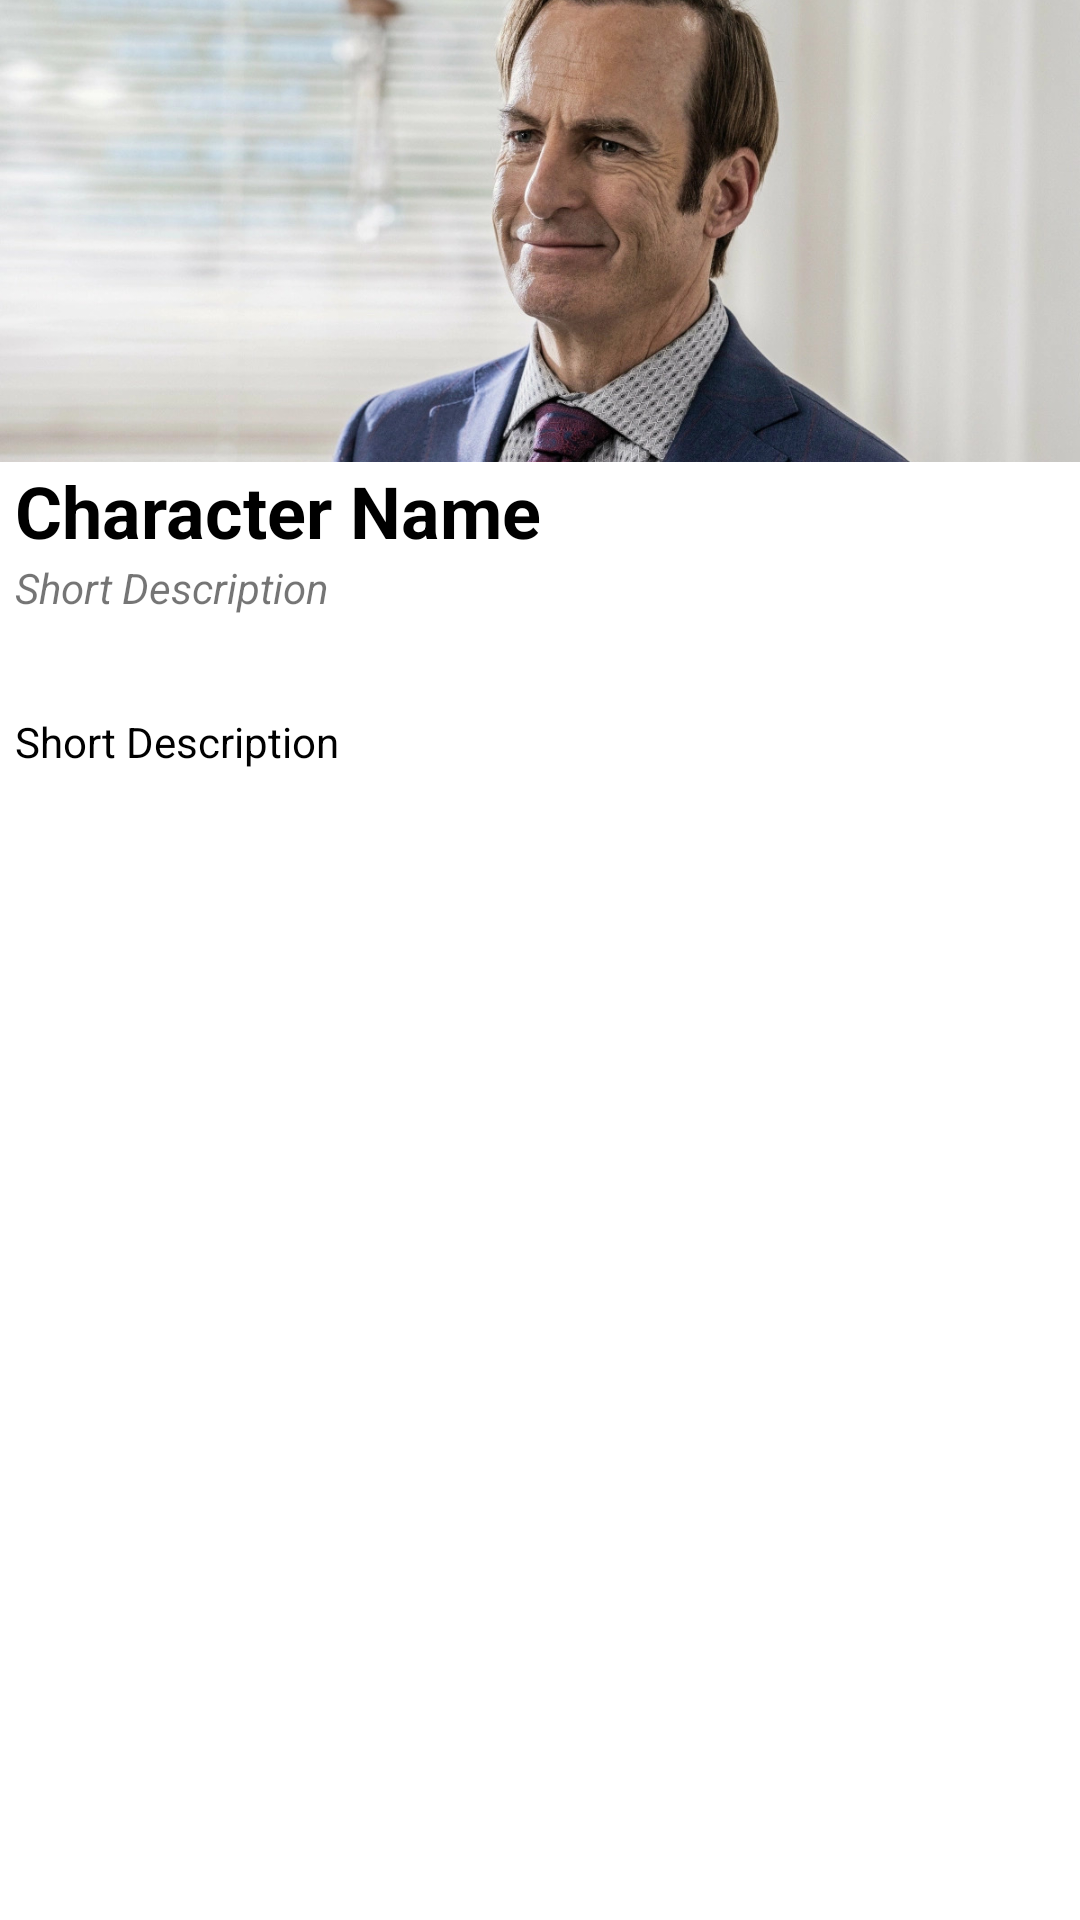

The Android layout XML behind this screen, and the referenced resources:
<!-- AndroidManifest.xml: application theme Theme.EPL02 -->
<!-- res/layout/fragment_detail.xml -->
<?xml version="1.0" encoding="utf-8"?>
<androidx.constraintlayout.widget.ConstraintLayout xmlns:android="http://schemas.android.com/apk/res/android"
    xmlns:app="http://schemas.android.com/apk/res-auto"
    xmlns:tools="http://schemas.android.com/tools"
    android:layout_width="match_parent"
    android:layout_height="match_parent">

    <androidx.appcompat.widget.AppCompatImageView
        android:id="@+id/iv_headerImage"
        android:layout_width="match_parent"
        android:layout_height="0dp"
        android:scaleType="centerCrop"
        android:src="@drawable/saul"
        app:layout_constraintDimensionRatio="21:9"
        app:layout_constraintEnd_toEndOf="parent"
        app:layout_constraintStart_toStartOf="parent"
        app:layout_constraintTop_toTopOf="parent" />

    <TextView
        android:id="@+id/tv_characterName"
        android:layout_width="wrap_content"
        android:layout_height="wrap_content"
        android:layout_marginStart="5dp"
        android:text="Character Name"
        android:textColor="@color/black"
        android:textSize="24sp"
        android:textStyle="bold"
        app:layout_constraintStart_toStartOf="@id/iv_headerImage"
        app:layout_constraintTop_toBottomOf="@id/iv_headerImage" />

    <TextView
        android:id="@+id/tv_shortDescription"
        android:layout_width="wrap_content"
        android:layout_height="wrap_content"
        android:ellipsize="end"
        android:lines="2"
        android:text="Short Description"
        android:textStyle="italic"
        app:layout_constraintStart_toStartOf="@+id/tv_characterName"
        app:layout_constraintTop_toBottomOf="@+id/tv_characterName" />

    <TextView
        android:id="@+id/tv_longDescription"
        android:layout_width="0dp"
        android:layout_height="wrap_content"
        android:layout_marginTop="16dp"
        android:layout_marginEnd="5dp"
        android:text="Short Description"
        android:textColor="@color/black"
        app:layout_constraintEnd_toEndOf="parent"
        app:layout_constraintStart_toStartOf="@+id/tv_characterName"
        app:layout_constraintTop_toBottomOf="@+id/tv_shortDescription" />

</androidx.constraintlayout.widget.ConstraintLayout>
<!-- resources referenced by this layout -->
<resources>
  <!-- drawable saul: jpg bitmap (drawable-v24, 170981 bytes) -->
  <style name="Theme.EPL02" parent="Theme.MaterialComponents.DayNight.DarkActionBar">
          
          <item name="colorPrimary">@color/purple_500</item>
          <item name="colorPrimaryVariant">@color/purple_700</item>
          <item name="colorOnPrimary">@color/white</item>
          
          <item name="colorSecondary">@color/teal_200</item>
          <item name="colorSecondaryVariant">@color/teal_700</item>
          <item name="colorOnSecondary">@color/black</item>
          
          <item name="android:statusBarColor" tools:targetApi="l">?attr/colorPrimaryVariant</item>
          
      </style>
  <!-- not gathered from this repository: default colours our renderer supplied (Android Studio template values) -->
  <color name="purple_500">#FF6200EE</color>
  <color name="purple_700">#FF3700B3</color>
  <color name="teal_200">#FF03DAC5</color>
  <color name="teal_700">#FF018786</color>
  <color name="black">#FF000000</color>
  <color name="white">#FFFFFFFF</color>
</resources>
